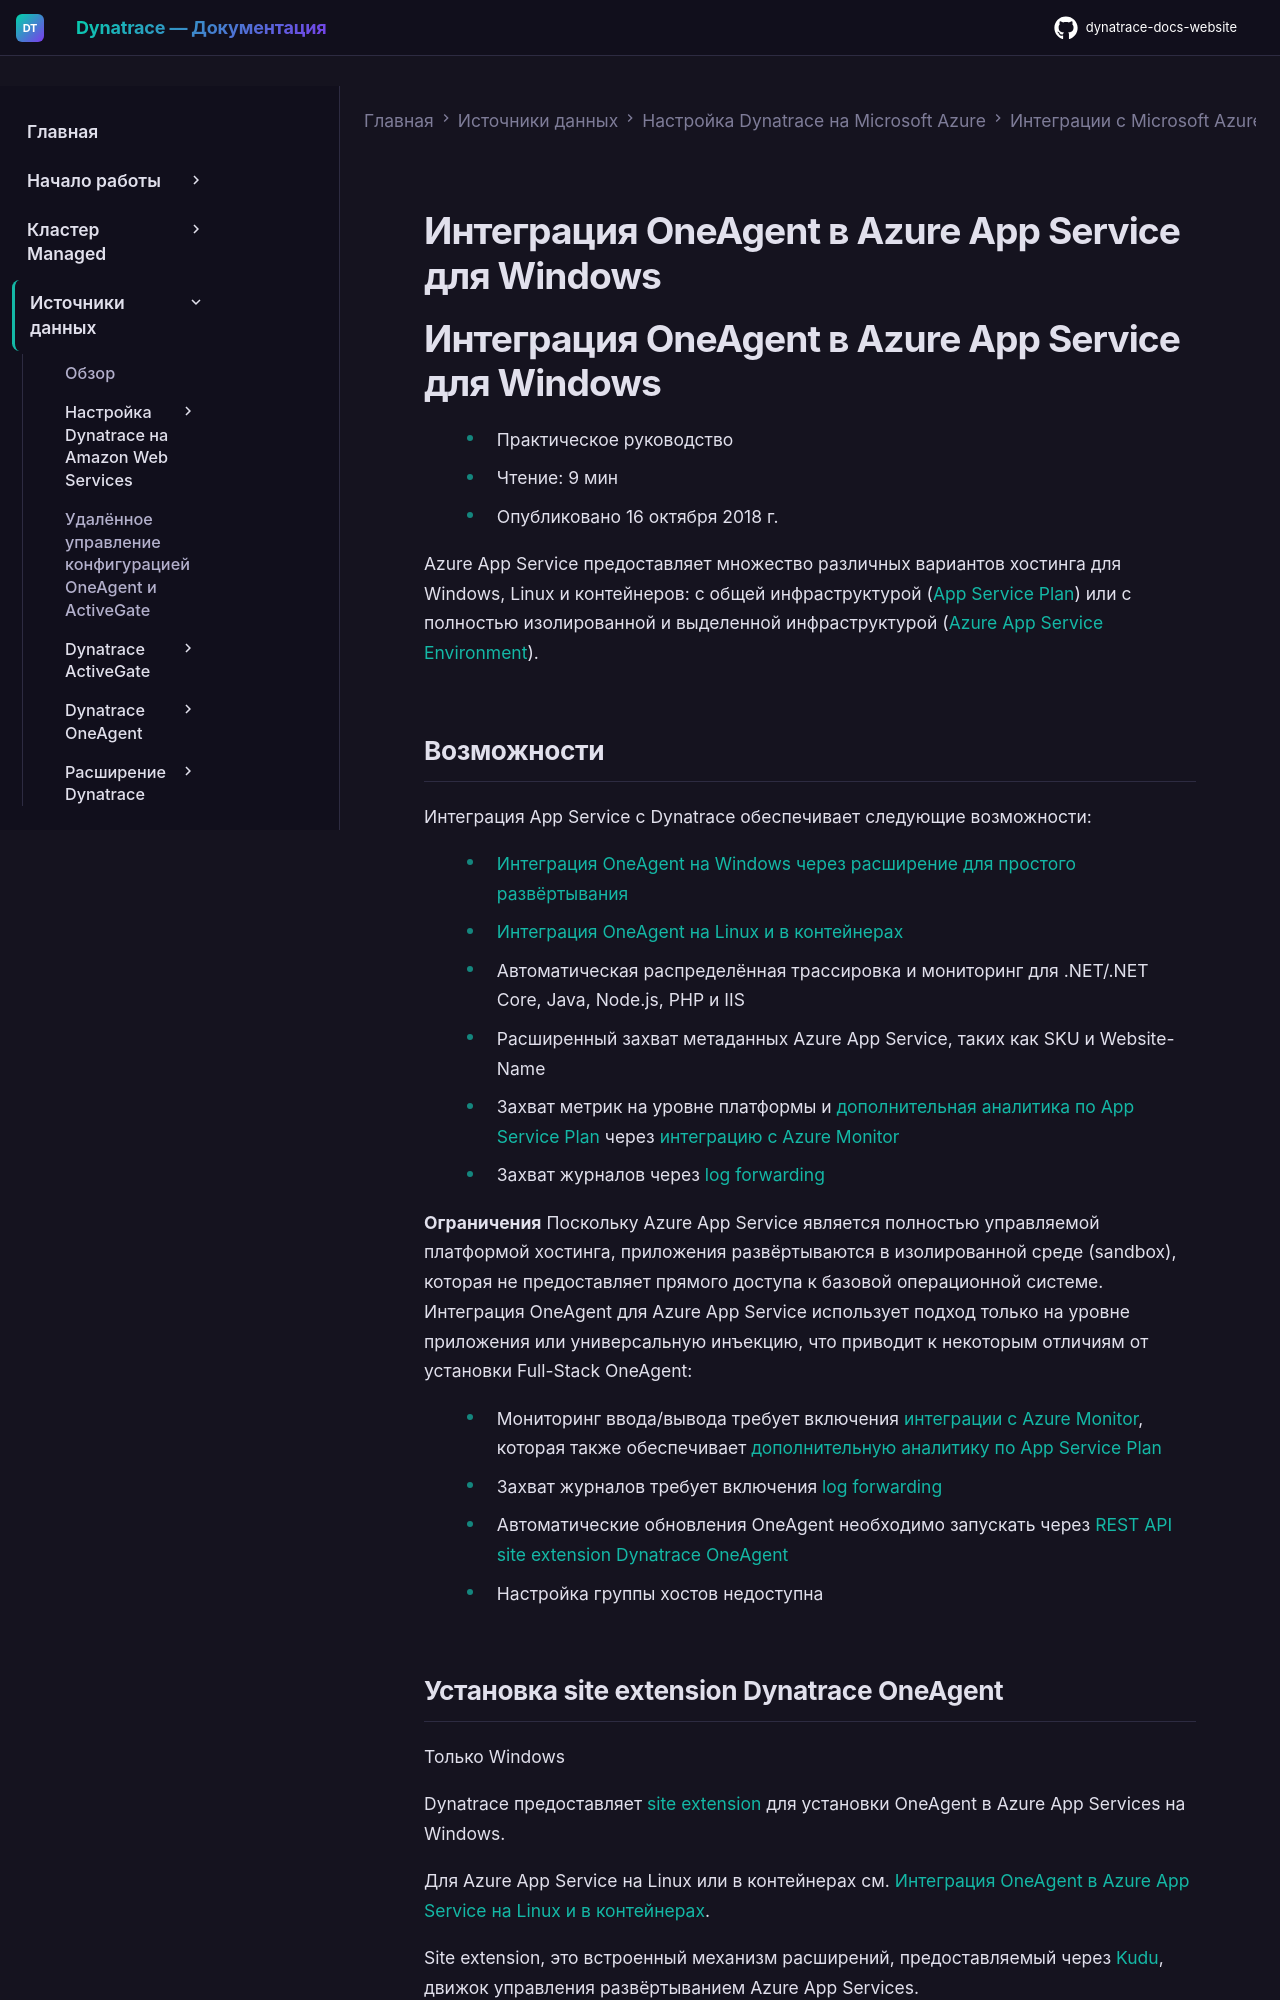

repository: Yerkebulan-Ardabayev/dynatrace-docs-website · page: managed-ru/ingest-from/microsoft-azure-services/azure-integrations/azure-appservice/integrate-oneagent-on-azure-app-service/index.html · generator: mkdocs

---
title: Интеграция OneAgent в Azure App Service для Windows
source: https://docs.dynatrace.com/managed/ingest-from/microsoft-azure-services/azure-integrations/azure-appservice/integrate-oneagent-on-azure-app-service
scraped: 2026-05-12T11:23:53.114700
---

# Интеграция OneAgent в Azure App Service для Windows

# Интеграция OneAgent в Azure App Service для Windows

* Практическое руководство
* Чтение: 9 мин
* Опубликовано 16 октября 2018 г.

Azure App Service предоставляет множество различных вариантов хостинга для Windows, Linux и контейнеров: с общей инфраструктурой ([App Service Plan](https://dt-url.net/f4031wl)) или с полностью изолированной и выделенной инфраструктурой ([Azure App Service Environment](https://dt-url.net/u0231c3)).
